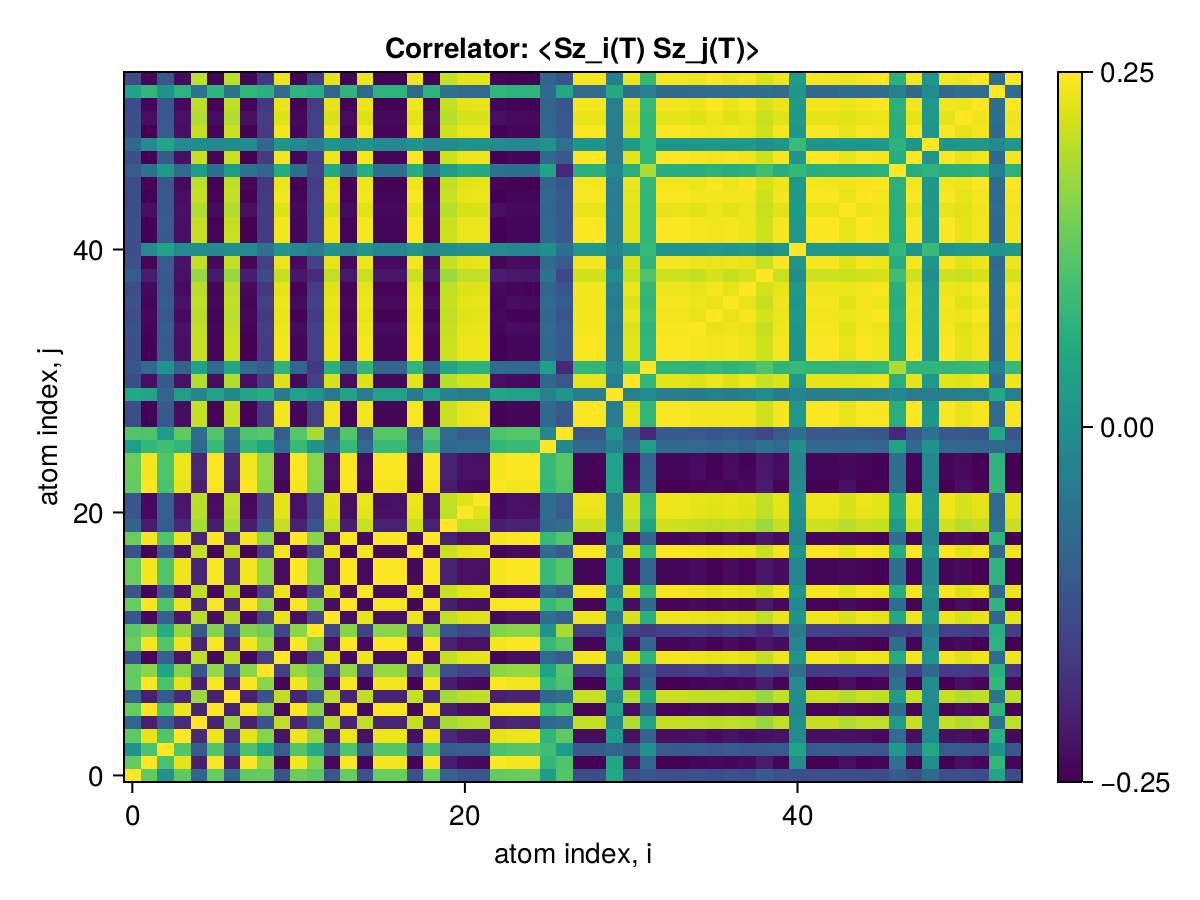

Values plotted in this chart, from the file beside it:
x1, x2, x3, x4, x5, x6, x7, x8, x9, x10, x11, x12, x13, x14, x15, x16, x17, x18, x19, x20, x21, x22, x23, x24
0.25, 0.1297, 0.007727, 0.126, -0.08938, 0.1336, -0.09152, 0.1298, 0.1317, -0.1242, 0.1367, 0.1241, -0.1188, 0.1337, -0.1246, 0.1362, 0.1364, -0.1275, 0.136, -0.0933, -0.1164, -0.1189, 0.1297, 0.1353
0.1297, 0.25, 0.1089, 0.2315, -0.2079, 0.2458, -0.2087, 0.2498, 0.1638, -0.2426, 0.2421, 0.1558, -0.2384, 0.2453, -0.2436, 0.2422, 0.242, -0.2474, 0.2418, -0.2127, -0.2359, -0.2382, 0.2498, 0.241
0.007727, 0.1089, 0.25, 0.1157, -0.1056, 0.1128, -0.109, 0.1089, 0.03974, -0.1021, 0.1157, 0.05786, -0.09984, 0.1131, -0.1057, 0.1155, 0.1158, -0.1068, 0.1154, -0.1074, -0.09979, -0.1038, 0.1089, 0.1147
0.126, 0.2315, 0.1157, 0.25, -0.1895, 0.2353, -0.1903, 0.2315, 0.1599, -0.2243, 0.2381, 0.1732, -0.2201, 0.2355, -0.2265, 0.2377, 0.2379, -0.2291, 0.2375, -0.1945, -0.2192, -0.2204, 0.2314, 0.2369
-0.08938, -0.2079, -0.1056, -0.1895, 0.25, -0.2039, 0.1757, -0.2078, -0.1243, 0.2018, -0.2002, -0.1142, 0.1984, -0.2033, 0.2027, -0.2003, -0.2002, 0.2059, -0.1999, 0.1835, 0.1962, 0.1994, -0.2079, -0.1993
0.1336, 0.2458, 0.1128, 0.2353, -0.2039, 0.25, -0.2047, 0.2458, 0.1676, -0.2387, 0.246, 0.1596, -0.2344, 0.2459, -0.2397, 0.2458, 0.2458, -0.2435, 0.2454, -0.2088, -0.2318, -0.2342, 0.2458, 0.2447
-0.09152, -0.2087, -0.109, -0.1903, 0.1757, -0.2047, 0.25, -0.2086, -0.1258, 0.2024, -0.201, -0.1203, 0.1988, -0.2041, 0.2034, -0.2011, -0.2009, 0.2067, -0.2007, 0.184, 0.1966, 0.2001, -0.2087, -0.2001
0.1298, 0.2498, 0.1089, 0.2315, -0.2078, 0.2458, -0.2086, 0.25, 0.1638, -0.2426, 0.2421, 0.1558, -0.2384, 0.2452, -0.2436, 0.2422, 0.242, -0.2474, 0.2418, -0.2127, -0.2358, -0.2381, 0.2498, 0.241
0.1317, 0.1638, 0.03974, 0.1599, -0.1243, 0.1676, -0.1258, 0.1638, 0.25, -0.159, 0.1707, 0.139, -0.1576, 0.1678, -0.1585, 0.1702, 0.1704, -0.1629, 0.17, -0.1288, -0.1521, -0.1532, 0.1637, 0.1696
-0.1242, -0.2426, -0.1021, -0.2243, 0.2018, -0.2387, 0.2024, -0.2426, -0.159, 0.25, -0.2349, -0.1493, 0.2321, -0.2381, 0.2367, -0.235, -0.2348, 0.2405, -0.2346, 0.2068, 0.2295, 0.2316, -0.2427, -0.234
0.1367, 0.2421, 0.1157, 0.2381, -0.2002, 0.246, -0.201, 0.2421, 0.1707, -0.2349, 0.25, 0.1626, -0.2307, 0.2461, -0.236, 0.2484, 0.2486, -0.2398, 0.248, -0.2052, -0.2281, -0.2304, 0.2421, 0.2475
0.1241, 0.1558, 0.05786, 0.1732, -0.1142, 0.1596, -0.1203, 0.1558, 0.139, -0.1493, 0.1626, 0.25, -0.1449, 0.1599, -0.1535, 0.1622, 0.1624, -0.1535, 0.1622, -0.1189, -0.1473, -0.1461, 0.1557, 0.1614
-0.1188, -0.2384, -0.09984, -0.2201, 0.1984, -0.2344, 0.1988, -0.2384, -0.1576, 0.2321, -0.2307, -0.1449, 0.25, -0.2338, 0.2324, -0.2307, -0.2306, 0.2366, -0.2303, 0.2026, 0.2249, 0.227, -0.2384, -0.2296
0.1337, 0.2453, 0.1131, 0.2355, -0.2033, 0.2459, -0.2041, 0.2452, 0.1678, -0.2381, 0.2461, 0.1599, -0.2338, 0.25, -0.2391, 0.2459, 0.2459, -0.2429, 0.2455, -0.2083, -0.2313, -0.2336, 0.2452, 0.2449
-0.1246, -0.2436, -0.1057, -0.2265, 0.2027, -0.2397, 0.2034, -0.2436, -0.1585, 0.2367, -0.236, -0.1535, 0.2324, -0.2391, 0.25, -0.2361, -0.2359, 0.2414, -0.2357, 0.2084, 0.231, 0.2346, -0.2436, -0.2349
0.1362, 0.2422, 0.1155, 0.2377, -0.2003, 0.2458, -0.2011, 0.2422, 0.1702, -0.235, 0.2484, 0.1622, -0.2307, 0.2459, -0.2361, 0.25, 0.2482, -0.2399, 0.2476, -0.2053, -0.2282, -0.2306, 0.2422, 0.2471
0.1364, 0.242, 0.1158, 0.2379, -0.2002, 0.2458, -0.2009, 0.242, 0.1704, -0.2348, 0.2486, 0.1624, -0.2306, 0.2459, -0.2359, 0.2482, 0.25, -0.2397, 0.2478, -0.2051, -0.228, -0.2304, 0.242, 0.2473
-0.1275, -0.2474, -0.1068, -0.2291, 0.2059, -0.2435, 0.2067, -0.2474, -0.1629, 0.2405, -0.2398, -0.1535, 0.2366, -0.2429, 0.2414, -0.2399, -0.2397, 0.25, -0.2395, 0.2106, 0.2336, 0.2359, -0.2475, -0.2387
0.136, 0.2418, 0.1154, 0.2375, -0.1999, 0.2454, -0.2007, 0.2418, 0.17, -0.2346, 0.248, 0.1622, -0.2303, 0.2455, -0.2357, 0.2476, 0.2478, -0.2395, 0.25, -0.2049, -0.2278, -0.2301, 0.2417, 0.2467
-0.0933, -0.2127, -0.1074, -0.1945, 0.1835, -0.2088, 0.184, -0.2127, -0.1288, 0.2068, -0.2052, -0.1189, 0.2026, -0.2083, 0.2084, -0.2053, -0.2051, 0.2106, -0.2049, 0.25, 0.2007, 0.2047, -0.2128, -0.2042
-0.1164, -0.2359, -0.09979, -0.2192, 0.1962, -0.2318, 0.1966, -0.2358, -0.1521, 0.2295, -0.2281, -0.1473, 0.2249, -0.2313, 0.231, -0.2282, -0.228, 0.2336, -0.2278, 0.2007, 0.25, 0.226, -0.2359, -0.2272
-0.1189, -0.2382, -0.1038, -0.2204, 0.1994, -0.2342, 0.2001, -0.2381, -0.1532, 0.2316, -0.2304, -0.1461, 0.227, -0.2336, 0.2346, -0.2306, -0.2304, 0.2359, -0.2301, 0.2047, 0.226, 0.25, -0.2382, -0.2294
0.1297, 0.2498, 0.1089, 0.2314, -0.2079, 0.2458, -0.2087, 0.2498, 0.1637, -0.2427, 0.2421, 0.1557, -0.2384, 0.2452, -0.2436, 0.2422, 0.242, -0.2475, 0.2417, -0.2128, -0.2359, -0.2382, 0.25, 0.241
0.1353, 0.241, 0.1147, 0.2369, -0.1993, 0.2447, -0.2001, 0.241, 0.1696, -0.234, 0.2475, 0.1614, -0.2296, 0.2449, -0.2349, 0.2471, 0.2473, -0.2387, 0.2467, -0.2042, -0.2272, -0.2294, 0.241, 0.25
0.1368, 0.2424, 0.1161, 0.2386, -0.2004, 0.2463, -0.2012, 0.2424, 0.1709, -0.2352, 0.2492, 0.163, -0.2309, 0.2464, -0.2362, 0.2488, 0.249, -0.2401, 0.2484, -0.2054, -0.2283, -0.2307, 0.2423, 0.2479
0.02722, 0.08116, 0.0967, 0.07767, -0.0815, 0.08508, -0.0862, 0.08116, 0.04175, -0.07821, 0.08817, 0.008189, -0.07056, 0.08533, -0.07614, 0.08797, 0.08815, -0.07896, 0.08777, -0.083, -0.07277, -0.07664, 0.0811, 0.08727
0.1159, 0.1109, 0.02198, 0.1286, -0.07246, 0.1148, -0.07167, 0.1109, 0.1191, -0.1053, 0.118, 0.1858, -0.1009, 0.1151, -0.1091, 0.1175, 0.1178, -0.1088, 0.1176, -0.07419, -0.1043, -0.1019, 0.1108, 0.1168
-0.1318, -0.2476, -0.111, -0.2335, 0.2056, -0.2459, 0.2064, -0.2475, -0.1659, 0.2404, -0.2442, -0.1578, 0.2361, -0.2456, 0.2414, -0.2441, -0.2441, 0.2452, -0.2437, 0.2105, 0.2336, 0.2359, -0.2476, -0.243
-0.1313, -0.248, -0.1106, -0.233, 0.206, -0.2458, 0.2068, -0.2479, -0.1654, 0.2408, -0.2437, -0.1573, 0.2365, -0.2454, 0.2418, -0.2437, -0.2436, 0.2456, -0.2432, 0.2109, 0.234, 0.2363, -0.248, -0.2425
0.05069, 0.04387, -0.09077, 0.02647, -0.02537, 0.03997, -0.02348, 0.04386, 0.05983, -0.04866, 0.03679, 0.01121, -0.04917, 0.03951, -0.04382, 0.03687, 0.03663, -0.04571, 0.03666, -0.02933, -0.04482, -0.04347, 0.04392, 0.03707
-0.1316, -0.2312, -0.1106, -0.2274, 0.1911, -0.2351, 0.1919, -0.2312, -0.1639, 0.2243, -0.238, -0.1549, 0.2202, -0.2352, 0.2253, -0.2376, -0.2378, 0.229, -0.2373, 0.1959, 0.2177, 0.22, -0.2311, -0.2368
-0.118, -0.07772, 0.006178, -0.09544, 0.03751, -0.08161, 0.04646, -0.07774, -0.1051, 0.07305, -0.08484, -0.1695, 0.06776, -0.08195, 0.07617, -0.08439, -0.08462, 0.07577, -0.08448, 0.04147, 0.07223, 0.06908, -0.07766, -0.08369
-0.1296, -0.2494, -0.1087, -0.2311, 0.2076, -0.2455, 0.2084, -0.2494, -0.1636, 0.2423, -0.2418, -0.1556, 0.238, -0.2449, 0.2433, -0.2419, -0.2417, 0.2471, -0.2414, 0.2124, 0.2355, 0.2378, -0.2495, -0.2407
-0.1298, -0.2494, -0.1089, -0.2314, 0.2074, -0.2456, 0.2082, -0.2493, -0.1638, 0.2422, -0.242, -0.156, 0.2379, -0.245, 0.2432, -0.2421, -0.2419, 0.247, -0.2417, 0.2123, 0.2354, 0.2377, -0.2494, -0.2409
-0.1264, -0.2436, -0.1061, -0.2255, 0.2028, -0.2397, 0.2035, -0.2436, -0.1596, 0.2366, -0.236, -0.1518, 0.2325, -0.2391, 0.2376, -0.2361, -0.2359, 0.2413, -0.2356, 0.2075, 0.23, 0.2323, -0.2437, -0.2349
-0.1357, -0.2402, -0.1148, -0.2367, 0.1984, -0.244, 0.1992, -0.2402, -0.1694, 0.233, -0.2469, -0.1622, 0.2287, -0.2442, 0.2341, -0.2465, -0.2467, 0.2378, -0.2462, 0.2034, 0.2263, 0.2286, -0.2401, -0.2464
-0.1264, -0.2436, -0.106, -0.2255, 0.2027, -0.2396, 0.2035, -0.2435, -0.1595, 0.2366, -0.2359, -0.1517, 0.2325, -0.239, 0.2375, -0.236, -0.2358, 0.2413, -0.2355, 0.2074, 0.23, 0.2323, -0.2436, -0.2348
-0.1348, -0.2389, -0.1152, -0.2352, 0.1977, -0.2428, 0.1985, -0.2389, -0.1685, 0.2318, -0.2457, -0.1605, 0.2276, -0.243, 0.2329, -0.2453, -0.2455, 0.2366, -0.245, 0.2026, 0.2251, 0.2274, -0.2389, -0.2445
-0.108, -0.2131, -0.1115, -0.2292, 0.1714, -0.217, 0.1722, -0.2131, -0.1418, 0.2059, -0.2199, -0.19, 0.2019, -0.2173, 0.2101, -0.2195, -0.2198, 0.2108, -0.2194, 0.1763, 0.2037, 0.203, -0.213, -0.2187
-0.1267, -0.2439, -0.1064, -0.226, 0.2029, -0.24, 0.2037, -0.2438, -0.16, 0.2369, -0.2365, -0.1521, 0.2327, -0.2395, 0.2378, -0.2365, -0.2364, 0.2415, -0.2361, 0.2077, 0.2302, 0.2325, -0.2439, -0.2354
-0.1292, -0.01324, 0.03868, -0.01162, -0.006523, -0.01721, -0.005446, -0.01326, -0.06389, 0.01075, -0.02063, -0.04486, 0.006799, -0.01745, 0.009636, -0.02023, -0.02038, 0.012, -0.02016, -0.006989, 0.002526, 0.006077, -0.01319, -0.01974
-0.13, -0.2495, -0.1092, -0.2317, 0.2075, -0.2458, 0.2083, -0.2494, -0.1641, 0.2423, -0.2424, -0.156, 0.238, -0.2453, 0.2433, -0.2425, -0.2423, 0.2471, -0.242, 0.2124, 0.2355, 0.2378, -0.2495, -0.2413
-0.1301, -0.2489, -0.1089, -0.2314, 0.207, -0.2454, 0.2078, -0.2489, -0.164, 0.2418, -0.2421, -0.1559, 0.2375, -0.2449, 0.2427, -0.2422, -0.242, 0.2465, -0.2417, 0.2119, 0.235, 0.2373, -0.2489, -0.241
-0.1315, -0.2321, -0.1105, -0.228, 0.1919, -0.2358, 0.1926, -0.2321, -0.164, 0.2252, -0.2386, -0.1551, 0.221, -0.2359, 0.2261, -0.2382, -0.2384, 0.2299, -0.2379, 0.1966, 0.2186, 0.2208, -0.232, -0.238
-0.1311, -0.2478, -0.1103, -0.2328, 0.2059, -0.2456, 0.2067, -0.2478, -0.1651, 0.2406, -0.2433, -0.1573, 0.2364, -0.2451, 0.2416, -0.2433, -0.2432, 0.2454, -0.2429, 0.2107, 0.2338, 0.2362, -0.2478, -0.2422
-0.1368, -0.2426, -0.116, -0.2385, 0.2006, -0.2463, 0.2013, -0.2426, -0.1709, 0.2353, -0.2492, -0.1629, 0.231, -0.2465, 0.2364, -0.2488, -0.2489, 0.2402, -0.2484, 0.2055, 0.2285, 0.2308, -0.2425, -0.2479
-0.1078, -0.06163, 0.01944, -0.07938, 0.02494, -0.06559, 0.02396, -0.06165, -0.08901, 0.05739, -0.06891, -0.147, 0.05224, -0.06594, 0.06029, -0.06847, -0.06869, 0.05973, -0.06858, 0.02578, 0.05745, 0.05338, -0.06157, -0.06778
-0.1299, -0.2496, -0.1089, -0.2315, 0.2077, -0.2458, 0.2085, -0.2496, -0.1639, 0.2424, -0.2422, -0.1559, 0.2382, -0.2452, 0.2434, -0.2422, -0.2421, 0.2472, -0.2418, 0.2125, 0.2357, 0.238, -0.2496, -0.2411
-0.07982, -0.01005, 0.0474, -0.009571, -0.01181, -0.01403, -0.01023, -0.01008, -0.08706, 0.01055, -0.01748, -0.0445, 0.01242, -0.01427, 0.005751, -0.01705, -0.01721, 0.01105, -0.01701, -0.01339, 0.003739, 0.0009147, -0.009999, -0.01746
-0.1297, -0.2496, -0.1089, -0.2314, 0.2077, -0.2457, 0.2085, -0.2496, -0.1637, 0.2425, -0.242, -0.1557, 0.2382, -0.2451, 0.2434, -0.2421, -0.2419, 0.2472, -0.2417, 0.2126, 0.2357, 0.238, -0.2497, -0.2409
-0.1307, -0.2312, -0.1102, -0.2275, 0.1911, -0.2349, 0.1918, -0.2312, -0.1632, 0.2244, -0.2377, -0.1555, 0.2202, -0.2351, 0.2254, -0.2373, -0.2375, 0.229, -0.2369, 0.1958, 0.2179, 0.22, -0.2312, -0.2371
-0.1365, -0.2424, -0.1158, -0.2381, 0.2005, -0.2461, 0.2012, -0.2424, -0.1705, 0.2352, -0.2488, -0.1625, 0.2309, -0.2462, 0.2362, -0.2484, -0.2486, 0.2401, -0.248, 0.2054, 0.2284, 0.2307, -0.2423, -0.2475
0.03974, 0.08065, 0.005536, 0.07239, -0.06218, 0.07666, -0.05761, 0.08062, 0.06506, -0.07957, 0.07325, 0.06413, -0.08945, 0.07625, -0.08137, 0.0734, 0.07321, -0.08249, 0.07326, -0.06495, -0.0788, -0.07905, 0.08069, 0.07313
-0.1368, -0.2424, -0.1162, -0.2386, 0.2004, -0.2463, 0.2011, -0.2424, -0.1709, 0.2352, -0.2492, -0.163, 0.2309, -0.2464, 0.2362, -0.2488, -0.249, 0.2401, -0.2484, 0.2053, 0.2283, 0.2307, -0.2423, -0.2479
